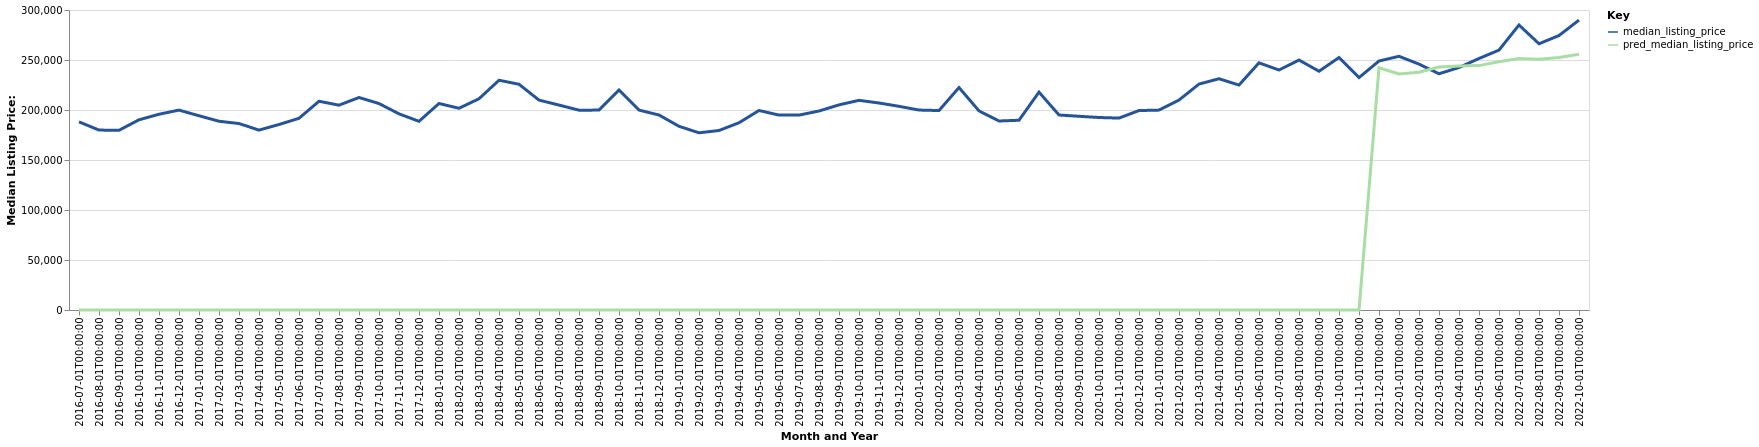

Data behind this chart, as committed beside it:
date, time_idx, median_listing_price, thirty_year_interest_rate_five, month, county_name, active_listing_count, pred_median_listing_price, month_year
2016-07-01, 0, 188150, 3.72, 7, Grand Island, NE, 137.0, 0, Jul-2016
2016-08-01, 1, 179925, 3.73, 8, Grand Island, NE, 150.0, 0, Aug-2016
2016-09-01, 2, 179700, 3.66, 9, Grand Island, NE, 150.0, 0, Sep-2016
2016-10-01, 3, 190200, 3.64, 10, Grand Island, NE, 138.0, 0, Oct-2016
2016-11-01, 4, 195750, 3.66, 11, Grand Island, NE, 125.0, 0, Nov-2016
2016-12-01, 5, 199900, 3.48, 12, Grand Island, NE, 126.0, 0, Dec-2016
2017-01-01, 6, 194250, 3.45, 1, Grand Island, NE, 125.0, 0, Jan-2017
2017-02-01, 7, 188750, 3.5, 2, Grand Island, NE, 114.0, 0, Feb-2017
2017-03-01, 8, 186475, 3.52, 3, Grand Island, NE, 114.0, 0, Mar-2017
2017-04-01, 9, 179900, 4.03, 4, Grand Island, NE, 111.0, 0, Apr-2017
2017-05-01, 10, 185500, 4.32, 5, Grand Island, NE, 115.0, 0, May-2017
2017-06-01, 11, 191700, 4.2, 6, Grand Island, NE, 134.0, 0, Jun-2017
2017-07-01, 12, 208750, 4.19, 7, Grand Island, NE, 144.0, 0, Jul-2017
2017-08-01, 13, 204825, 4.3, 8, Grand Island, NE, 158.0, 0, Aug-2017
2017-09-01, 14, 212500, 4.1, 9, Grand Island, NE, 157.0, 0, Sep-2017
2017-10-01, 15, 206450, 4.05, 10, Grand Island, NE, 168.0, 0, Oct-2017
2017-11-01, 16, 196150, 3.94, 11, Grand Island, NE, 171.0, 0, Nov-2017
2017-12-01, 17, 188700, 4.03, 12, Grand Island, NE, 152.0, 0, Dec-2017
2018-01-01, 18, 206500, 3.93, 1, Grand Island, NE, 136.0, 0, Jan-2018
2018-02-01, 19, 201750, 3.83, 2, Grand Island, NE, 127.0, 0, Feb-2018
2018-03-01, 20, 211250, 3.94, 3, Grand Island, NE, 126.0, 0, Mar-2018
2018-04-01, 21, 229750, 3.95, 4, Grand Island, NE, 126.0, 0, Apr-2018
2018-05-01, 22, 225750, 3.99, 5, Grand Island, NE, 131.0, 0, May-2018
2018-06-01, 23, 209900, 4.15, 6, Grand Island, NE, 147.0, 0, Jun-2018
2018-07-01, 24, 204950, 4.4, 7, Grand Island, NE, 154.0, 0, Jul-2018
2018-08-01, 25, 199825, 4.46, 8, Grand Island, NE, 164.0, 0, Aug-2018
2018-09-01, 26, 199900, 4.58, 9, Grand Island, NE, 155.0, 0, Sep-2018
2018-10-01, 27, 220000, 4.66, 10, Grand Island, NE, 153.0, 0, Oct-2018
2018-11-01, 28, 199900, 4.62, 11, Grand Island, NE, 157.0, 0, Nov-2018
2018-12-01, 29, 195000, 4.54, 12, Grand Island, NE, 141.0, 0, Dec-2018
2019-01-01, 30, 183725, 4.6, 1, Grand Island, NE, 140.0, 0, Jan-2019
2019-02-01, 31, 177200, 4.72, 2, Grand Island, NE, 146.0, 0, Feb-2019
2019-03-01, 32, 179500, 4.9, 3, Grand Island, NE, 147.0, 0, Mar-2019
2019-04-01, 33, 187250, 4.94, 4, Grand Island, NE, 146.0, 0, Apr-2019
2019-05-01, 34, 199500, 4.75, 5, Grand Island, NE, 150.0, 0, May-2019
2019-06-01, 35, 194900, 4.51, 6, Grand Island, NE, 146.0, 0, Jun-2019
2019-07-01, 36, 194900, 4.41, 7, Grand Island, NE, 151.0, 0, Jul-2019
2019-08-01, 37, 198991, 4.41, 8, Grand Island, NE, 153.0, 0, Aug-2019
2019-09-01, 38, 205127, 4.2, 9, Grand Island, NE, 156.0, 0, Sep-2019
2019-10-01, 39, 209675, 4.14, 10, Grand Island, NE, 164.0, 0, Oct-2019
2019-11-01, 40, 207000, 3.84, 11, Grand Island, NE, 167.0, 0, Nov-2019
2019-12-01, 41, 203675, 3.81, 12, Grand Island, NE, 164.0, 0, Dec-2019
2020-01-01, 42, 199950, 3.75, 1, Grand Island, NE, 146.0, 0, Jan-2020
2020-02-01, 43, 199450, 3.73, 2, Grand Island, NE, 142.0, 0, Feb-2020
2020-03-01, 44, 222450, 3.78, 3, Grand Island, NE, 140.0, 0, Mar-2020
2020-04-01, 45, 199125, 3.75, 4, Grand Island, NE, 159.0, 0, Apr-2020
2020-05-01, 46, 189000, 3.74, 5, Grand Island, NE, 153.0, 0, May-2020
2020-06-01, 47, 189750, 3.72, 6, Grand Island, NE, 132.0, 0, Jun-2020
2020-07-01, 48, 217875, 3.49, 7, Grand Island, NE, 104.0, 0, Jul-2020
2020-08-01, 49, 195000, 3.65, 8, Grand Island, NE, 91.0, 0, Aug-2020
2020-09-01, 50, 193725, 3.33, 9, Grand Island, NE, 94.0, 0, Sep-2020
2020-10-01, 51, 192500, 3.28, 10, Grand Island, NE, 85.0, 0, Oct-2020
2020-11-01, 52, 191925, 3.21, 11, Grand Island, NE, 93.0, 0, Nov-2020
2020-12-01, 53, 199450, 3.07, 12, Grand Island, NE, 86.0, 0, Dec-2020
2021-01-01, 54, 199900, 2.99, 1, Grand Island, NE, 82.0, 0, Jan-2021
2021-02-01, 55, 209950, 2.93, 2, Grand Island, NE, 72.0, 0, Feb-2021
2021-03-01, 56, 225950, 2.88, 3, Grand Island, NE, 56.0, 0, Mar-2021
2021-04-01, 57, 231250, 2.84, 4, Grand Island, NE, 40.0, 0, Apr-2021
2021-05-01, 58, 224950, 2.71, 5, Grand Island, NE, 47.0, 0, May-2021
2021-06-01, 59, 247150, 2.79, 6, Grand Island, NE, 54.0, 0, Jun-2021
... 16 more rows
